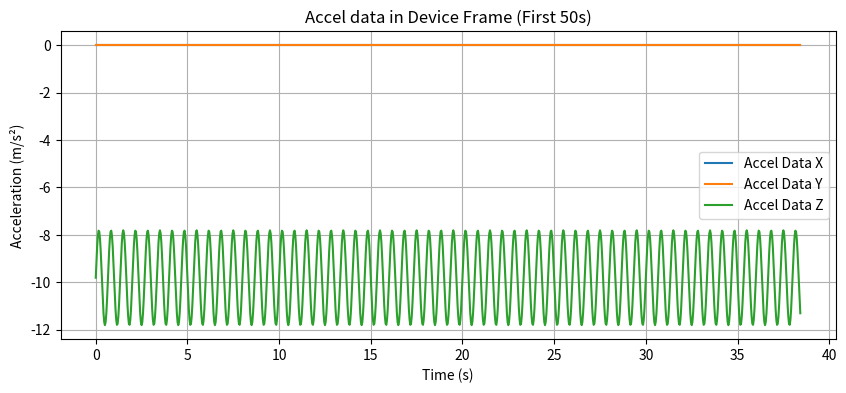
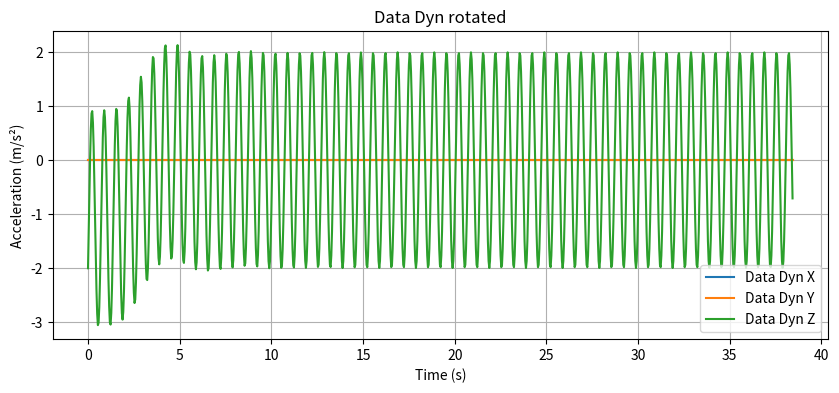
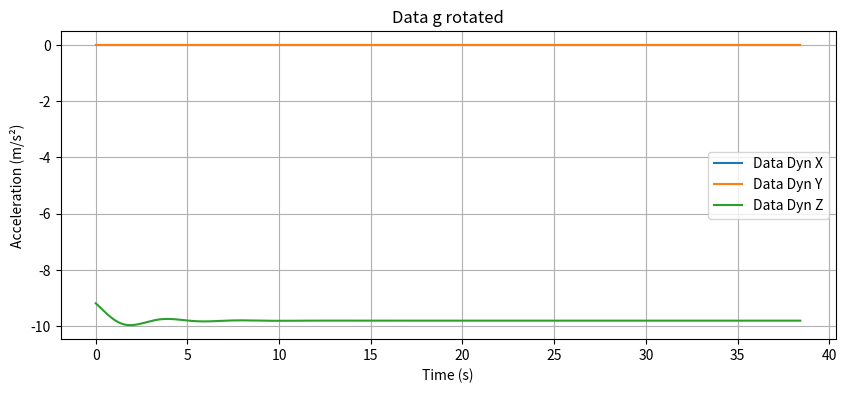

Recreate these plots in Python, in order.
# /*---------------------------------------------------------------------------------------------
#  * Copyright (c) 2022 STMicroelectronics.
#  * All rights reserved.
#  *
#  * This software is licensed under terms that can be found in the LICENSE file in
#  * the root directory of this software component.
#  * If no LICENSE file comes with this software, it is provided AS-IS.
#  *--------------------------------------------------------------------------------------------*/

import numpy as np
import scipy.signal as signal

np.random.seed(611)


# Hi-pass IIR filter to separate the low-varying signal
# 26 Hz
A_COEFF = [1.0, -3.868656635, 5.614526749, -3.622760773, 0.8768966198]
B_COEFF = [0.9364275932, -3.745710373, 5.618565559, -3.745710373, 0.9364275932]
#
# 20 Hz
# A_COEFF = [1.0, -3.83582554, 5.52081914, -3.53353522, 0.848556]
# B_COEFF = [0.92117099, -3.68468397, 5.52702596, -3.68468397, 0.92117099]
#

def delay_signal(data, delay_samples):
    """
    Delay a signal by an integer number of samples (no interpolation).
    Pads the start with NaNs and truncates the end.

    Parameters:
    data (ndarray): Input signal of shape (N,) or (N, C)
    delay_samples (int): Integer delay in samples

    Returns:
    ndarray: Delayed signal with NaNs at the beginning.
    """
    delay_samples = int(round(delay_samples))
    if delay_samples == 0:
        return data.copy()

    if data.ndim == 1:
        # 1D signal
        return np.concatenate([np.full(delay_samples, np.nan), data[:-delay_samples]])
    else:
        # 2D signal: (N, C)
        pad = np.full((delay_samples, data.shape[1]), np.nan)
        return np.vstack([pad, data[:-delay_samples]])

def get_filter_zi(data, filt_sos):
    init_data = np.mean(data[:10, :], axis=0)

    zi_states = []

    for axis in range(3):
        zi = signal.sosfilt_zi(filt_sos)  # shape (n_sections, 2)
        zi *= init_data[axis]
        zi_states.append(zi)

    return zi_states

def lowpass_filter(data):
    """Filter signal on all axis with an low-pass filter."""

    print("[INFO] : Low-pass filtering data - Len {}, Shape {}".format(len(data), data.shape))

    # Sampling frequency
    fs = 26.0  # Hz

    # Filter specifications
    wp = 0.2 # Passband edge
    ws = 0.5 # Stopband edge
    gpass = 0.2         # Maximum passband loss (dB)
    gstop = 30        # Minimum stopband attenuation (dB)

    # Design IIR filter (Butterworth, Chebyshev, Elliptic available)
    lowpass_iir_sos = signal.iirdesign(wp, ws, gpass, gstop, ftype='butter', output='sos', fs=fs)

    zi_states = get_filter_zi(data, lowpass_iir_sos)

    data_filtered = np.empty_like(data)
    for axis in range(3):
        data_filtered[:, axis], zf = signal.sosfilt(lowpass_iir_sos, data[:, axis], zi=zi_states[axis])

    # Hardcoded group delay in passband (where passband is to -20dB)
    mean_group_delay = 68

    return data_filtered, mean_group_delay


def decompose_dyn(data, A_COEFF=A_COEFF, B_COEFF=B_COEFF):
    """ separate acceleration in low-varying and dynamic component """
    data_g, mean_group_delay = lowpass_filter(data)

    if data_g.shape[0] <= mean_group_delay:
        # Data too short to decompose
        print("[INFO] : Decomposing data - Data too short to decompose. Shape {}, group delay {}".format(data_g.shape, mean_group_delay))
        return np.empty((0,)), np.empty((0,))

    data_g_delayed = delay_signal(data_g, mean_group_delay)

    print("[INFO] : Decomposing data - data_g_delayed shape {}, data shape {}".format(data_g_delayed.shape, data.shape))

    data_dyn = data - data_g_delayed

    valid_start = np.argmax(~np.isnan(data_dyn[:, 0]))  # Assumes X, Y, Z are all aligned
    data_dyn = data_dyn[valid_start:]
    data_g = data_g[valid_start:]

    print("[INFO] : Decomposing data - dropped {} samples, new len {}".format(valid_start, data_dyn.shape[0]))

    return data_g, data_dyn


def colwise_dot(lhs, rhs):
    """ compute the dot product column by column"""
    return np.sum(lhs * rhs, axis=1)


def gravity_rotation(data, A_COEFF=A_COEFF, B_COEFF=B_COEFF):

    # Rotate the coordinate system in order to have z pointing in the gravity direction
    #
    data_g, data_dyn = decompose_dyn(data, A_COEFF, B_COEFF)

    if data_g.shape[0] == 0:
        # Data was too short to decompose
        return np.empty((0,))

    # Normalize gravity
    data_g = data_g / np.sqrt(colwise_dot(data_g, data_g))[:, np.newaxis]

    # Cross product between z and g versors
    axis = np.concatenate(
        (-data_g[:, 1:2], data_g[:, 0:1], np.zeros((data_g.shape[0], 1))), axis=1)
    sin, cos = np.sqrt(colwise_dot(axis, axis))[:, np.newaxis], -data_g[:, 2:3]

    # Normalize rotation axis and handle degenerate configurations
    with np.errstate(divide='ignore', invalid='ignore'):
        axis = np.true_divide(axis, sin)
        # Set rotation to 0 if gravity aligned to z
        axis[axis == np.inf] = 0.0
        axis = np.nan_to_num(axis)

    data_dyn = data_dyn * cos + np.cross(axis, data_dyn) * sin + \
        axis * colwise_dot(axis, data_dyn)[:, np.newaxis] * (1.0 - cos)
    # print( data_dyn[0,:])
    return data_dyn


if __name__ == '__main__':
    # #
    # dataExample = [[1, 0, 0], [1, 0, 0], [0, 0, 1]]
    # dataExample = np.array(dataExample)
    # print(dataExample)
    # A_COEFF = [1.0, -3.868656635, 5.614526749, -3.622760773, 0.8768966198]
    # B_COEFF = [0.9364275932, -3.745710373,
               # 5.618565559, -3.745710373, 0.9364275932]
    # print(gravity_rotation(dataExample, A_COEFF, B_COEFF))



    import matplotlib.pyplot as plt


    # Parameters
    fs = 26               # Sampling frequency (Hz)
    duration_sec = 500    # Total duration in seconds
    n_samples = duration_sec * fs
    f_walk = 1.5          # Walking frequency (Hz)

    # Time vector
    t = np.linspace(0, duration_sec, n_samples, endpoint=False)

    # Simulate gravity vector
    gravity = np.full((n_samples, 3), [0,0,-9.81])

    # Dynamic motion (Walking)
    walking_x = np.zeros_like(t)
    walking_y = np.zeros_like(t)
    walking_z = 2 * np.sin(2 * np.pi * f_walk * t)
    walking = np.column_stack((walking_x, walking_y, walking_z))

    # # Add rotation to gravity and walking (eg to simulate phone rotating in pocket)

    # pitch_freq=0.01
    # pitch_mag_deg=400 
    # roll_freq=0.05
    # roll_mag_deg=0
    # yaw_freq=0.025
    # yaw_mag_deg=0
    # rotation_noise_std=0

    # rotated_walking = rotate_signal_with_orientation(
        # walking,
        # t,
        # pitch_freq=pitch_freq,
        # roll_freq=roll_freq,
        # yaw_freq=yaw_freq,
        # pitch_mag_deg=pitch_mag_deg,
        # roll_mag_deg=roll_mag_deg,
        # yaw_mag_deg=yaw_mag_deg,
        # noise_std=rotation_noise_std)

    # rotated_gravity = rotate_signal_with_orientation(
        # gravity,
        # t,
        # pitch_freq=pitch_freq,
        # roll_freq=roll_freq,
        # yaw_freq=yaw_freq,
        # pitch_mag_deg=pitch_mag_deg,
        # roll_mag_deg=roll_mag_deg,
        # yaw_mag_deg=yaw_mag_deg,
        # noise_std=rotation_noise_std)

    # # Add noise
    # burst_probability = 0.01
    # burst_magnitude = 3.0
    # bursts = np.random.rand(*gravity.shape) < burst_probability
    # burst_noise = bursts * np.random.normal(0.0, burst_magnitude, gravity.shape)
    # background_noise = np.random.normal(0.0, 0.2, gravity.shape)
    # noise = burst_noise + background_noise
    noise = np.zeros_like(walking)

    # Final accelerometer signal
    # accel_data = rotated_walking + rotated_gravity + noise
    accel_data = walking + gravity + noise

    # Plot Before
    plt.figure(figsize=(10, 4))
    for i, label in enumerate(['X', 'Y', 'Z']):
        plt.plot(t[:1000], accel_data[:1000, i], label='Accel Data ' + label)
    plt.xlabel('Time (s)')
    plt.ylabel('Acceleration (m/s²)')
    plt.title('Accel data in Device Frame (First 50s)')
    plt.legend()
    plt.grid(True)
    plt.show()

    data_g, data_dyn = decompose_dyn(accel_data)
    data_dyn = gravity_rotation(accel_data)

    # Plot After
    plt.figure(figsize=(10, 4))
    for i, label in enumerate(['X', 'Y', 'Z']):
        plt.plot(t[:1000], data_dyn[:1000, i], label='Data Dyn ' + label)
    plt.xlabel('Time (s)')
    plt.ylabel('Acceleration (m/s²)')
    plt.title('Data Dyn rotated')
    plt.legend()
    plt.grid(True)
    plt.show()

    plt.figure(figsize=(10, 4))
    for i, label in enumerate(['X', 'Y', 'Z']):
        plt.plot(t[:1000], data_g[:1000, i], label='Data Dyn ' + label)
    plt.xlabel('Time (s)')
    plt.ylabel('Acceleration (m/s²)')
    plt.title('Data g rotated')
    plt.legend()
    plt.grid(True)
    plt.show()

    # plot_all_axes_fft(rotated_gravity, rotated_walking, fs, Nf, zero_padding_factor=4, db_scale=True)
    #plot_vector_trajectory_3d(gravity, step=10)

    #animate_vector_trajectory(rotated_gravity + rotated_walking, step=5)
